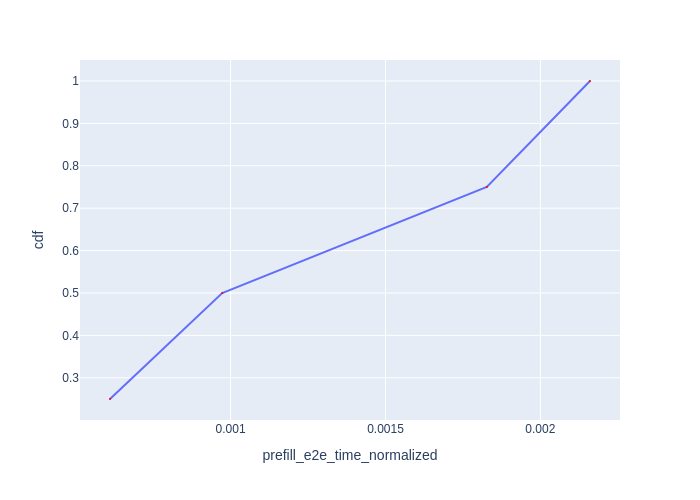

The data file committed next to this chart (first rows):
Request Id, prefill_e2e_time_normalized, cdf
0_0, 0.0006108, 0.25
0_1, 0.0009731, 0.5
0_2, 0.001827, 0.75
0_3, 0.00216, 1.0
